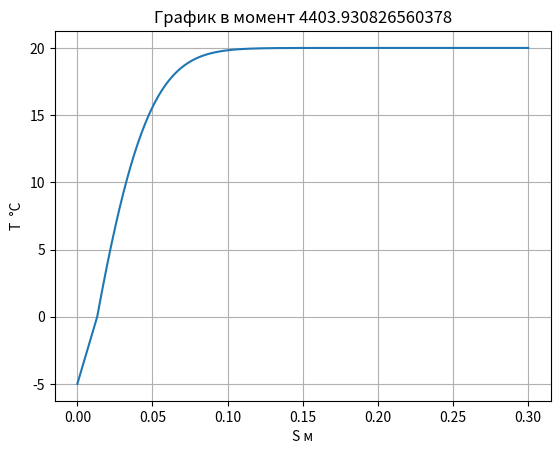
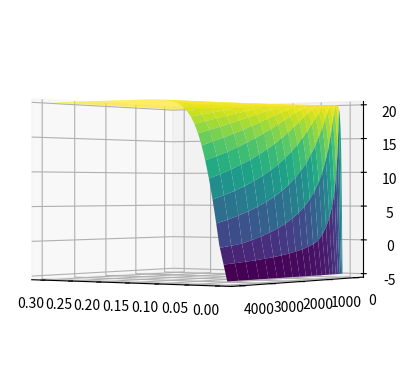

Reproduce these figures in Python, in order.
import math
import matplotlib.pyplot as plt
import numpy as np
M = 500
eps = 0.000000001
Max = 0.0
t_fin = 4316.0
tau = 0.0
L = 0.3
lyamda1 = 2.3
p1 = 917.0
c1 = 2090.0
lyamda2 = 0.6
p2 = 1000.0
c2 = 4220.0
T0 = 293.0
Tc = 268.0
Tfr = 273.0
Qfr = 332000
w = 1
a1 = lyamda1 / (p1 * c1)
a2 = lyamda2 / (p2 * c2)
Time = 0
T = [T0] * (M + 1)
Tn = [0.0] * (M + 1)
Ts = [0.0] * (M + 1)
alfa = [0.0] * (M + 1)
beta = [0.0] * (M + 1)
h = L / (M - 1)
TIMES = []
arrays = []
#arrays.append(T)
with open("1.txt", "w") as f:
    for i in range(M + 1):
        T[i] = T0

    k = 1
    while Time < t_fin:
        for i in range(1, M + 1):
            Tn[i] = T[i]
        k += 1

        while True:
            for i in range(1, M + 1):
                Ts[i] = T[i]
            tau = (a1 * a2 * Qfr * w * (p1 + p2) * (h ** 2) - (h ** 2) * (lyamda1 * a2 + lyamda2 * a1) * (Tfr - Tn[k])) / (2.0 * a1 * a2 * (lyamda1 * (Tfr - T[k-1]) - lyamda2 * (T[k+1] - Tfr)))

            alfa[1] = 0.0
            beta[1] = Tc
            for i in range(2, k):
                A = a1 / (h ** 2)
                B = 2.0 * a1 / (h ** 2) + 1.0 / abs(tau)
                C = a1 / (h ** 2)
                F = -Tn[i] / abs(tau)
                alfa[i] = A / (B - C * alfa[i - 1])
                beta[i] = (C * beta[i - 1] - F) / (B - C * alfa[i - 1])

            T[k] = Tfr
            for i in range(k - 1, 0, -1):
                T[i] = alfa[i] * T[i+1] + beta[i]

            alfa[k] = 0.0
            beta[k] = Tfr
            for i in range(k + 1, M):
                A = a2 / (h ** 2)
                B = 2.0 * a2 / (h ** 2) + 1.0 / abs(tau)
                C = a2 / (h ** 2)
                F = -Tn[i] / abs(tau)
                alfa[i] = A / (B - C * alfa[i - 1])
                beta[i] = (C * beta[i - 1] - F) / (B - C * alfa[i - 1])

            T[M] = (2.0 * a2 * tau * beta[M - 1] + (h ** 2) * Tn[M]) / (2.0 * a2 * tau * (1.0 - alfa[M - 1]) + (h ** 2))
            for i in range(M - 1, k, -1):
                T[i] = alfa[i] * T[i+1] + beta[i]

            Max = abs(T[1] - Ts[1])
            for i in range(2, M + 1):
                if Max < abs(T[i] - Ts[i]):
                    Max = abs(T[i] - Ts[i])

            if Max <= eps:
                break
        TIMES.append(Time)
        Time += abs(tau)
        arrays.append(T[1:])
    Lengh = []
    for i in range(1, M + 1):
        Lengh.append(h * (i - 1))
        #print(i, h * (i - 1), T[i] - 273)
        f.write(str(h * (i - 1)) + " " + str(T[i] - 273) + "\n")
    fig,ax = plt.subplots()
    T = T[1:]
    T = np.array(T)
    T = T - 273
    ax.plot(Lengh,T)
    plt.title(f"График в момент {Time}")
    plt.xlabel("S м")
    plt.ylabel("T  °C")
    plt.grid(True)
    plt.show()
    matrix = np.vstack(arrays)
    
    
    matrix = np.array(matrix)
    matrix = matrix - 273
    Lengh = np.array(Lengh)
    TIMES = np.array(TIMES)
    Lengh , TIMES = np.meshgrid(Lengh, TIMES)
    fig = plt.figure()
    ax = fig.add_subplot(111, projection='3d')
    ax.view_init(elev=0, azim=125)
    surf = ax.plot_surface(Lengh, TIMES, matrix, cmap='viridis')
    
